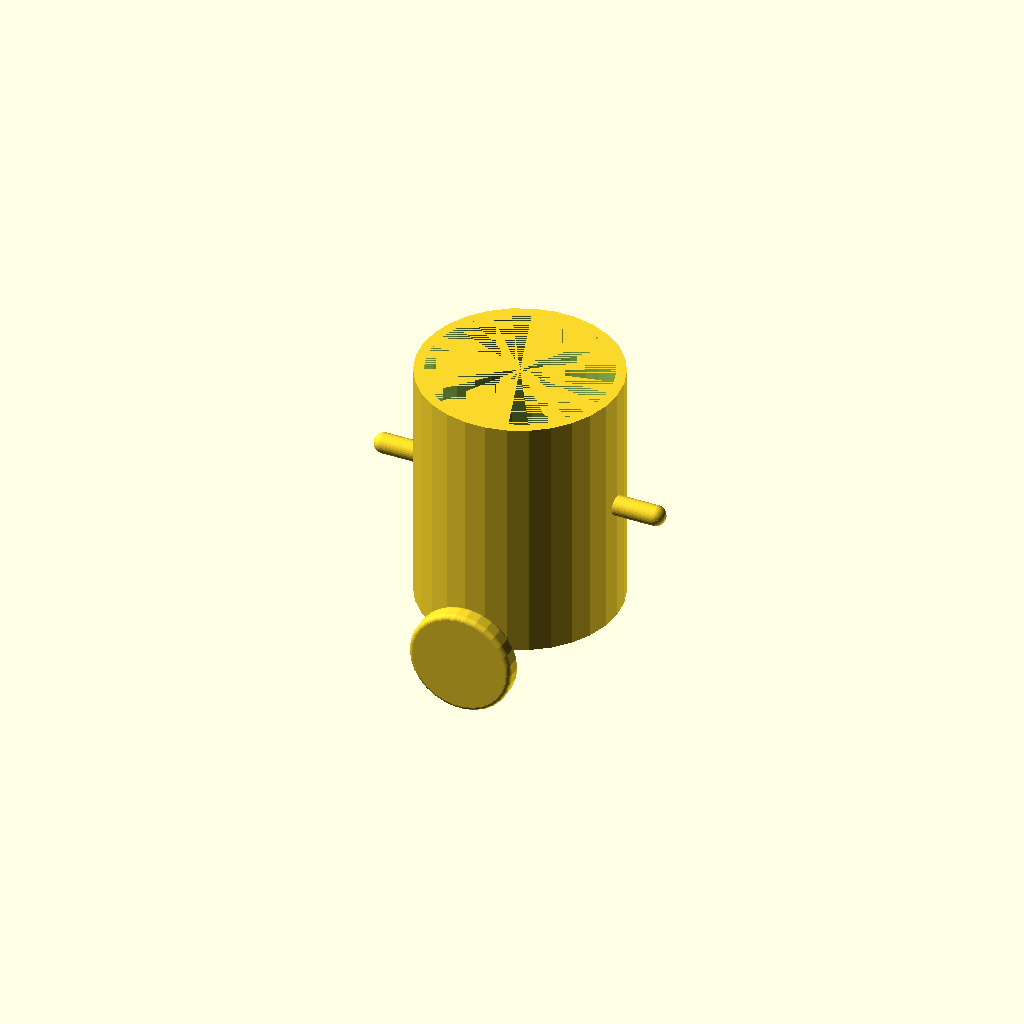
Cell 1: the model at its default parameters.
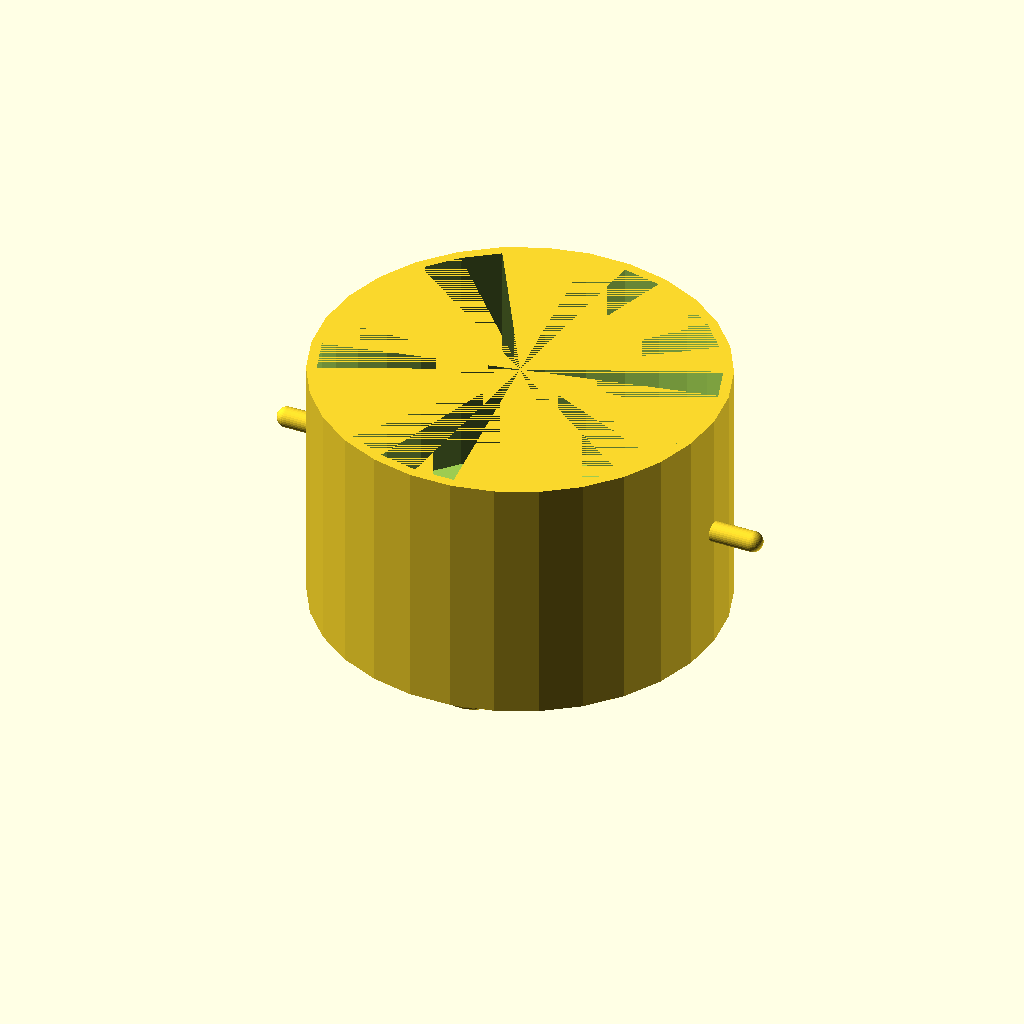
Cell 2: outer_diameter = 160 (everything else at default).
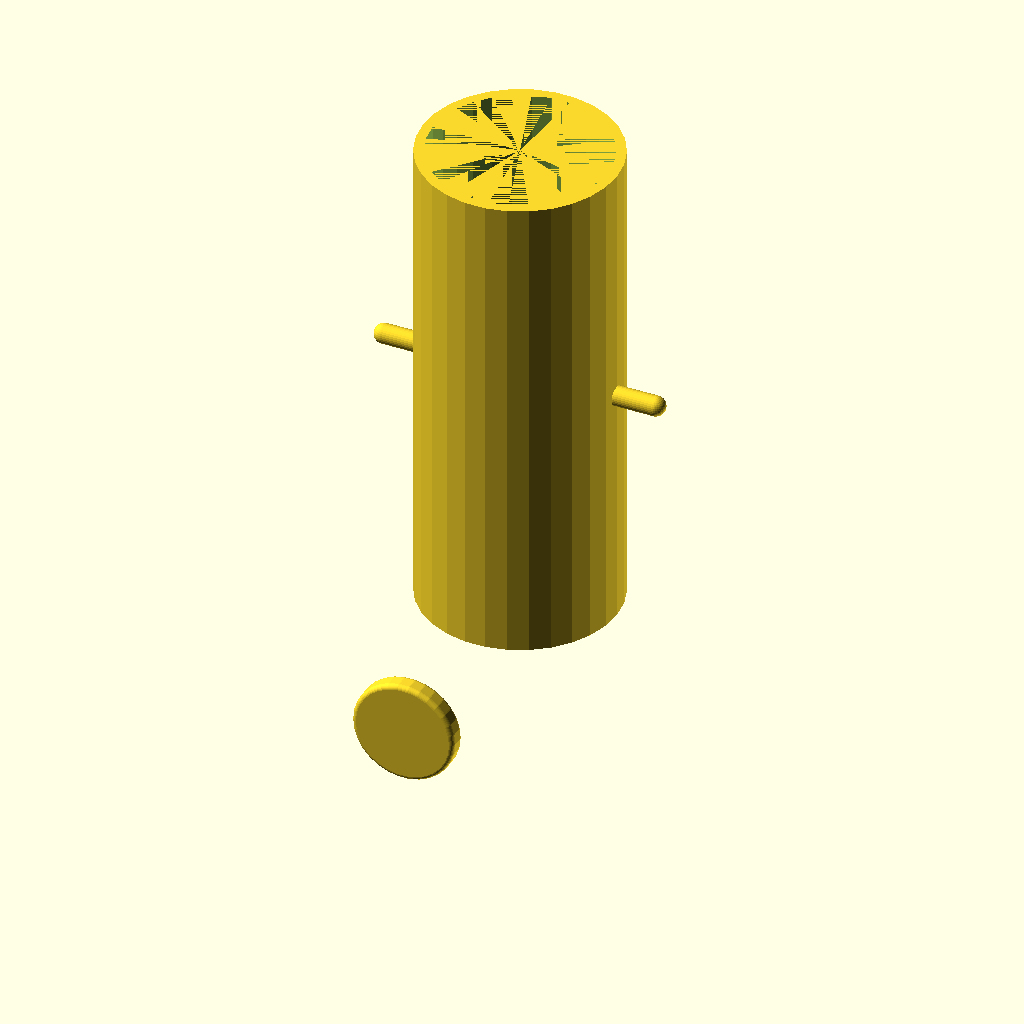
Cell 3 — height set to 200, the other parameters unchanged.
One fixed orthographic camera (rotation 55°, 0°, 25°; colour scheme Cornfield) for every cell.
Source of the model, results/tier-1-mug/iter-png-1_gemini-2.5-flash-lite-0fdfa7c447f5-2026-04-27T17-06-59-781Z/final.scad:
// マグカップの基本パラメータ
outer_diameter = 80; // 外径 (mm)
height = 100;       // 高さ (mm)
wall_thickness = 4; // 側面肉厚 (mm)
base_thickness = 6; // 底面厚み (mm)

// 内径の計算
inner_diameter = outer_diameter - 2 * wall_thickness;
inner_radius = inner_diameter / 2;
outer_radius = outer_diameter / 2;

// マグカップ本体の作成
module mug_body() {
    difference() {
        // 外側の円筒
        cylinder(h = height, d = outer_diameter, center = false);

        // 内側のくり抜き
        translate([0, 0, base_thickness]) {
            cylinder(h = height - base_thickness, d = inner_diameter, center = false);
        }
    }
}

// 取手のパラメータ
handle_radius_from_wall = 12; // カップ外壁からの取手のリング外側の飛び出し量
handle_ring_thickness = 4;    // 取手のリングの太さ
handle_ring_diameter_inner = 30; // 指が入るサイズ (内径)
handle_height_center = height / 2; // 取手を付ける中心高さ

// 取手のリングの形状
module handle_ring() {
    // 取手のリングの外側の半径
    handle_ring_outer_radius = outer_radius + handle_radius_from_wall;

    rotate([90, 0, 0]) {
        translate([0, 0, handle_height_center]) {
            difference() {
                // 外側のリング
                minkowski() {
                    cylinder(h = handle_ring_thickness, d = handle_ring_diameter_inner + 2 * handle_ring_thickness, center = true);
                    sphere(r = handle_ring_thickness / 2, $fn = 32);
                }
                // 内側のくり抜き
                cylinder(h = handle_ring_thickness, d = handle_ring_diameter_inner, center = true);
            }
        }
    }
}

// 取手の接続部分 (カップ本体と取手のリングを繋ぐ)
module handle_connectors() {
    handle_ring_thickness = 4;
    handle_height_center = height / 2;
    handle_outer_offset = 12; // カップ外壁からの取手のリング外側の飛び出し量

    // 取手のリングの円周方向の中心半径
    // 取手のリングの外側がカップ外壁から handle_outer_offset だけ飛び出すように計算
    handle_ring_center_radius = outer_radius + handle_outer_offset + handle_ring_thickness;

    // 取手の接続部分（カップ本体と取手のリングを繋ぐ）
    hull() {
        // 取手のリングの左端
        translate([-(handle_ring_center_radius), 0, handle_height_center]) {
            sphere(r = handle_ring_thickness, $fn = 32);
        }
        // カップ本体の左側円周上の点
        translate([-outer_radius, 0, handle_height_center]) {
            sphere(r = handle_ring_thickness, $fn = 32);
        }
    }
    hull() {
        // 取手のリングの右端
        translate([handle_ring_center_radius, 0, handle_height_center]) {
            sphere(r = handle_ring_thickness, $fn = 32);
        }
        // カップ本体の右側円周上の点
        translate([outer_radius, 0, handle_height_center]) {
            sphere(r = handle_ring_thickness, $fn = 32);
        }
    }
}

// マグカップ全体を結合
union() {
    mug_body();
    handle_ring();
    handle_connectors();
}
Parameter table extracted from the source (name, type, default, range or options):
outer_diameter: number, default 80
height: number, default 100
wall_thickness: number, default 4
base_thickness: number, default 6
